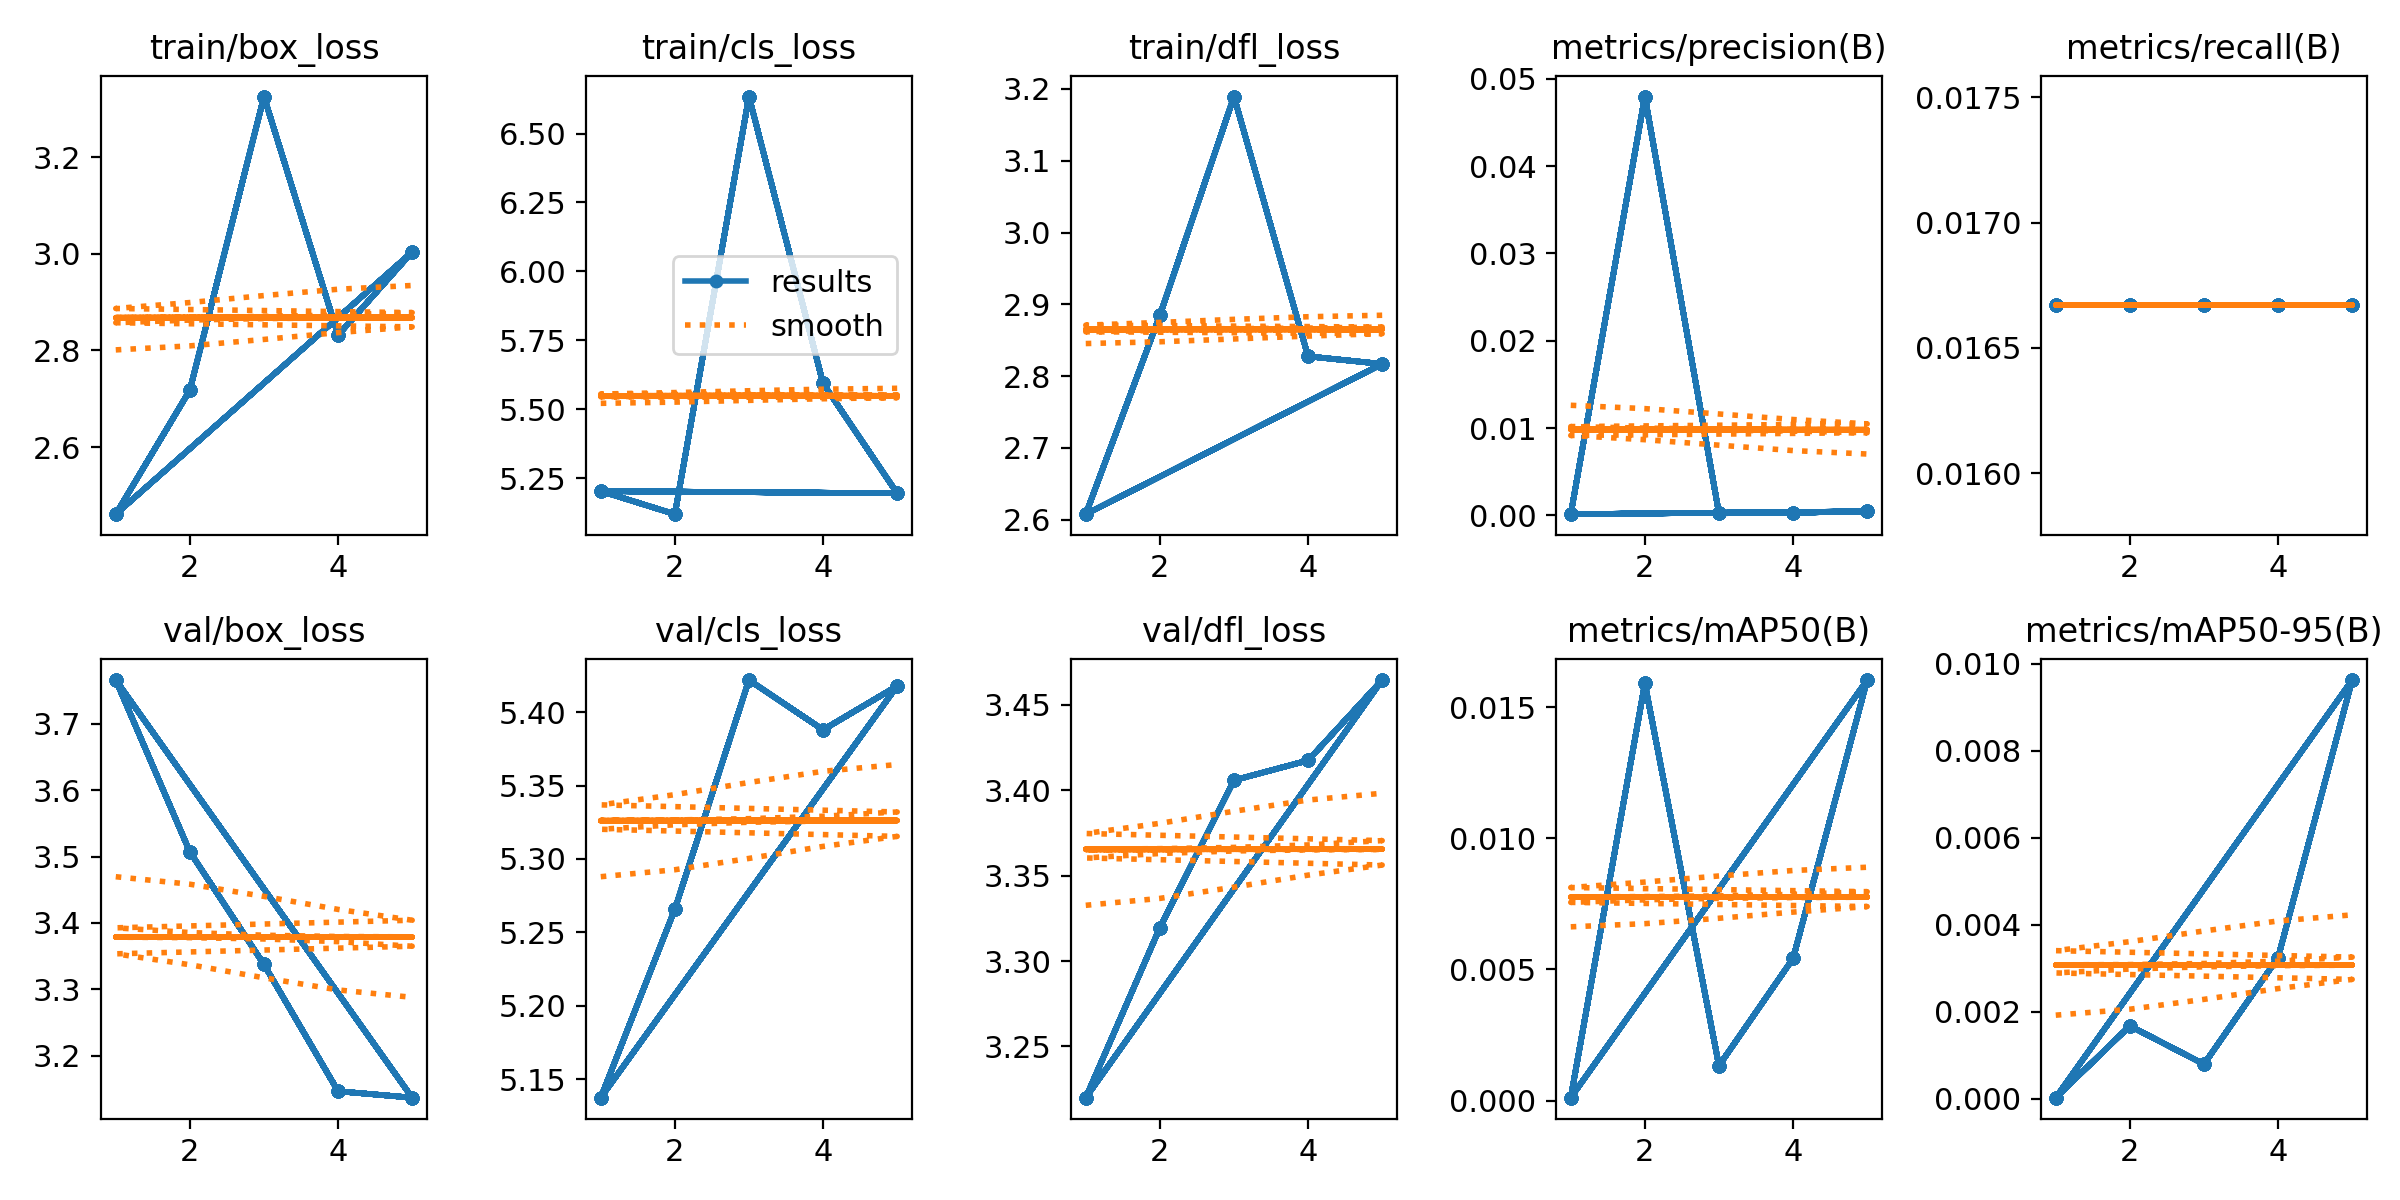

Data behind this chart, as committed beside it:
epoch, time, train/box_loss, train/cls_loss, train/dfl_loss, metrics/precision(B), metrics/recall(B), metrics/mAP50(B), metrics/mAP50-95(B), val/box_loss, val/cls_loss, val/dfl_loss, lr/pg0, lr/pg1, lr/pg2
1, 7.898, 2.461, 5.204, 2.608, 0.00014, 0.01667, 0.00011, 3e-05, 3.766, 5.137, 3.22, 0, 0, 0
2, 8.059, 2.718, 5.12, 2.885, 0.04797, 0.01667, 0.01591, 0.00168, 3.507, 5.266, 3.319, 9.5438e-07, 9.5438e-07, 9.5438e-07
3, 8.211, 3.325, 6.634, 3.189, 0.00024, 0.01667, 0.00133, 0.0008, 3.337, 5.422, 3.406, 1.43752e-06, 1.43752e-06, 1.43752e-06
4, 8.373, 2.832, 5.594, 2.827, 0.00031, 0.01667, 0.00542, 0.00325, 3.146, 5.388, 3.417, 1.44942e-06, 1.44942e-06, 1.44942e-06
5, 8.542, 3.004, 5.196, 2.817, 0.00046, 0.01667, 0.01604, 0.00963, 3.137, 5.418, 3.465, 9.9008e-07, 9.9008e-07, 9.9008e-07
1, 0.1631, 2.461, 5.204, 2.608, 0.00014, 0.01667, 0.00011, 3e-05, 3.766, 5.137, 3.22, 0, 0, 0
2, 0.3476, 2.718, 5.12, 2.885, 0.04797, 0.01667, 0.01591, 0.00168, 3.507, 5.266, 3.319, 9.5438e-07, 9.5438e-07, 9.5438e-07
3, 0.5067, 3.325, 6.634, 3.189, 0.00024, 0.01667, 0.00133, 0.0008, 3.337, 5.422, 3.406, 1.43752e-06, 1.43752e-06, 1.43752e-06
4, 0.6516, 2.832, 5.594, 2.827, 0.00031, 0.01667, 0.00542, 0.00325, 3.146, 5.388, 3.417, 1.44942e-06, 1.44942e-06, 1.44942e-06
5, 0.8075, 3.004, 5.196, 2.817, 0.00046, 0.01667, 0.01604, 0.00963, 3.137, 5.418, 3.465, 9.9008e-07, 9.9008e-07, 9.9008e-07
1, 0.2648, 2.461, 5.204, 2.608, 0.00014, 0.01667, 0.00011, 3e-05, 3.766, 5.137, 3.22, 0, 0, 0
2, 0.4835, 2.718, 5.12, 2.885, 0.04797, 0.01667, 0.01591, 0.00168, 3.507, 5.266, 3.319, 9.5438e-07, 9.5438e-07, 9.5438e-07
3, 0.7125, 3.325, 6.634, 3.189, 0.00024, 0.01667, 0.00133, 0.0008, 3.337, 5.422, 3.406, 1.43752e-06, 1.43752e-06, 1.43752e-06
4, 0.8701, 2.832, 5.594, 2.827, 0.00031, 0.01667, 0.00542, 0.00325, 3.146, 5.388, 3.417, 1.44942e-06, 1.44942e-06, 1.44942e-06
5, 1.062, 3.004, 5.196, 2.817, 0.00046, 0.01667, 0.01604, 0.00963, 3.137, 5.418, 3.465, 9.9008e-07, 9.9008e-07, 9.9008e-07
1, 0.1927, 2.461, 5.204, 2.608, 0.00014, 0.01667, 0.00011, 3e-05, 3.766, 5.137, 3.22, 0, 0, 0
2, 0.3645, 2.718, 5.12, 2.885, 0.04797, 0.01667, 0.01591, 0.00168, 3.507, 5.266, 3.319, 9.5438e-07, 9.5438e-07, 9.5438e-07
3, 0.514, 3.325, 6.634, 3.189, 0.00024, 0.01667, 0.00133, 0.0008, 3.337, 5.422, 3.406, 1.43752e-06, 1.43752e-06, 1.43752e-06
4, 0.6519, 2.832, 5.594, 2.827, 0.00031, 0.01667, 0.00542, 0.00325, 3.146, 5.388, 3.417, 1.44942e-06, 1.44942e-06, 1.44942e-06
5, 1.186, 3.004, 5.196, 2.817, 0.00046, 0.01667, 0.01604, 0.00963, 3.137, 5.418, 3.465, 9.9008e-07, 9.9008e-07, 9.9008e-07
1, 9.347, 2.461, 5.204, 2.608, 0.00014, 0.01667, 0.00011, 3e-05, 3.766, 5.137, 3.22, 0, 0, 0
2, 9.533, 2.718, 5.12, 2.885, 0.04797, 0.01667, 0.01591, 0.00168, 3.507, 5.266, 3.319, 9.5438e-07, 9.5438e-07, 9.5438e-07
3, 9.721, 3.325, 6.634, 3.189, 0.00024, 0.01667, 0.00133, 0.0008, 3.337, 5.422, 3.406, 1.43752e-06, 1.43752e-06, 1.43752e-06
4, 9.886, 2.832, 5.594, 2.827, 0.00031, 0.01667, 0.00542, 0.00325, 3.146, 5.388, 3.417, 1.44942e-06, 1.44942e-06, 1.44942e-06
5, 10.09, 3.004, 5.196, 2.817, 0.00046, 0.01667, 0.01604, 0.00963, 3.137, 5.418, 3.465, 9.9008e-07, 9.9008e-07, 9.9008e-07
1, 0.1175, 2.461, 5.204, 2.608, 0.00014, 0.01667, 0.00011, 3e-05, 3.766, 5.137, 3.22, 0, 0, 0
2, 0.2938, 2.718, 5.12, 2.885, 0.04797, 0.01667, 0.01591, 0.00168, 3.507, 5.266, 3.319, 9.5438e-07, 9.5438e-07, 9.5438e-07
3, 0.4515, 3.325, 6.634, 3.189, 0.00024, 0.01667, 0.00133, 0.0008, 3.337, 5.422, 3.406, 1.43752e-06, 1.43752e-06, 1.43752e-06
4, 0.6004, 2.832, 5.594, 2.827, 0.00031, 0.01667, 0.00542, 0.00325, 3.146, 5.388, 3.417, 1.44942e-06, 1.44942e-06, 1.44942e-06
5, 0.7604, 3.004, 5.196, 2.817, 0.00046, 0.01667, 0.01604, 0.00963, 3.137, 5.418, 3.465, 9.9008e-07, 9.9008e-07, 9.9008e-07
1, 0.2038, 2.461, 5.204, 2.608, 0.00014, 0.01667, 0.00011, 3e-05, 3.766, 5.137, 3.22, 0, 0, 0
2, 0.4084, 2.718, 5.12, 2.885, 0.04797, 0.01667, 0.01591, 0.00168, 3.507, 5.266, 3.319, 9.5438e-07, 9.5438e-07, 9.5438e-07
3, 0.6018, 3.325, 6.634, 3.189, 0.00024, 0.01667, 0.00133, 0.0008, 3.337, 5.422, 3.406, 1.43752e-06, 1.43752e-06, 1.43752e-06
4, 0.7616, 2.832, 5.594, 2.827, 0.00031, 0.01667, 0.00542, 0.00325, 3.146, 5.388, 3.417, 1.44942e-06, 1.44942e-06, 1.44942e-06
5, 0.9354, 3.004, 5.196, 2.817, 0.00046, 0.01667, 0.01604, 0.00963, 3.137, 5.418, 3.465, 9.9008e-07, 9.9008e-07, 9.9008e-07
1, 7.795, 2.461, 5.204, 2.608, 0.00014, 0.01667, 0.00011, 3e-05, 3.766, 5.137, 3.22, 0, 0, 0
2, 7.958, 2.718, 5.12, 2.885, 0.04797, 0.01667, 0.01591, 0.00168, 3.507, 5.266, 3.319, 9.5438e-07, 9.5438e-07, 9.5438e-07
3, 8.118, 3.325, 6.634, 3.189, 0.00024, 0.01667, 0.00133, 0.0008, 3.337, 5.422, 3.406, 1.43752e-06, 1.43752e-06, 1.43752e-06
4, 8.257, 2.832, 5.594, 2.827, 0.00031, 0.01667, 0.00542, 0.00325, 3.146, 5.388, 3.417, 1.44942e-06, 1.44942e-06, 1.44942e-06
5, 8.433, 3.004, 5.196, 2.817, 0.00046, 0.01667, 0.01604, 0.00963, 3.137, 5.418, 3.465, 9.9008e-07, 9.9008e-07, 9.9008e-07
1, 0.1089, 2.461, 5.204, 2.608, 0.00014, 0.01667, 0.00011, 3e-05, 3.766, 5.137, 3.22, 0, 0, 0
2, 0.2777, 2.718, 5.12, 2.885, 0.04797, 0.01667, 0.01591, 0.00168, 3.507, 5.266, 3.319, 9.5438e-07, 9.5438e-07, 9.5438e-07
3, 0.4295, 3.325, 6.634, 3.189, 0.00024, 0.01667, 0.00133, 0.0008, 3.337, 5.422, 3.406, 1.43752e-06, 1.43752e-06, 1.43752e-06
4, 0.5671, 2.832, 5.594, 2.827, 0.00031, 0.01667, 0.00542, 0.00325, 3.146, 5.388, 3.417, 1.44942e-06, 1.44942e-06, 1.44942e-06
5, 0.7218, 3.004, 5.196, 2.817, 0.00046, 0.01667, 0.01604, 0.00963, 3.137, 5.418, 3.465, 9.9008e-07, 9.9008e-07, 9.9008e-07
1, 0.2773, 2.461, 5.204, 2.608, 0.00014, 0.01667, 0.00011, 3e-05, 3.766, 5.137, 3.22, 0, 0, 0
2, 0.4688, 2.718, 5.12, 2.885, 0.04797, 0.01667, 0.01591, 0.00168, 3.507, 5.266, 3.319, 9.5438e-07, 9.5438e-07, 9.5438e-07
3, 0.6296, 3.325, 6.634, 3.189, 0.00024, 0.01667, 0.00133, 0.0008, 3.337, 5.422, 3.406, 1.43752e-06, 1.43752e-06, 1.43752e-06
4, 0.7694, 2.832, 5.594, 2.827, 0.00031, 0.01667, 0.00542, 0.00325, 3.146, 5.388, 3.417, 1.44942e-06, 1.44942e-06, 1.44942e-06
5, 0.9187, 3.004, 5.196, 2.817, 0.00046, 0.01667, 0.01604, 0.00963, 3.137, 5.418, 3.465, 9.9008e-07, 9.9008e-07, 9.9008e-07
1, 0.1816, 2.461, 5.204, 2.608, 0.00014, 0.01667, 0.00011, 3e-05, 3.766, 5.137, 3.22, 0, 0, 0
2, 0.7644, 2.718, 5.12, 2.885, 0.04797, 0.01667, 0.01591, 0.00168, 3.507, 5.266, 3.319, 9.5438e-07, 9.5438e-07, 9.5438e-07
3, 1.245, 3.325, 6.634, 3.189, 0.00024, 0.01667, 0.00133, 0.0008, 3.337, 5.422, 3.406, 1.43752e-06, 1.43752e-06, 1.43752e-06
4, 1.409, 2.832, 5.594, 2.827, 0.00031, 0.01667, 0.00542, 0.00325, 3.146, 5.388, 3.417, 1.44942e-06, 1.44942e-06, 1.44942e-06
5, 1.57, 3.004, 5.196, 2.817, 0.00046, 0.01667, 0.01604, 0.00963, 3.137, 5.418, 3.465, 9.9008e-07, 9.9008e-07, 9.9008e-07
1, 7.983, 2.461, 5.204, 2.608, 0.00014, 0.01667, 0.00011, 3e-05, 3.766, 5.137, 3.22, 0, 0, 0
2, 8.166, 2.718, 5.12, 2.885, 0.04797, 0.01667, 0.01591, 0.00168, 3.507, 5.266, 3.319, 9.5438e-07, 9.5438e-07, 9.5438e-07
3, 8.314, 3.325, 6.634, 3.189, 0.00024, 0.01667, 0.00133, 0.0008, 3.337, 5.422, 3.406, 1.43752e-06, 1.43752e-06, 1.43752e-06
4, 8.448, 2.832, 5.594, 2.827, 0.00031, 0.01667, 0.00542, 0.00325, 3.146, 5.388, 3.417, 1.44942e-06, 1.44942e-06, 1.44942e-06
5, 8.627, 3.004, 5.196, 2.817, 0.00046, 0.01667, 0.01604, 0.00963, 3.137, 5.418, 3.465, 9.9008e-07, 9.9008e-07, 9.9008e-07
... 5 more rows
